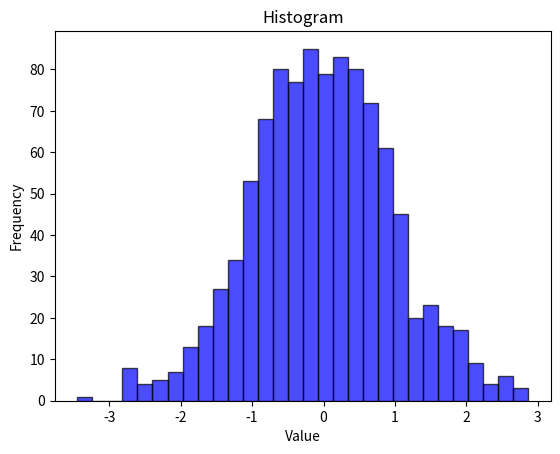

This chart was generated by the following Python code:
import matplotlib
matplotlib.use('Agg') # this code is use for to save particular out put file in particular location.

# If only show the output then use following code

import matplotlib.pyplot as plt
import numpy as np

Data=np.random.randn(1000)
plt.hist(Data,bins=30,color="blue",edgecolor="black",alpha=0.7)
plt.title("Histogram")
plt.xlabel("Value")
plt.ylabel("Frequency")
# plt.show()

plt.savefig("Histogram.png")

